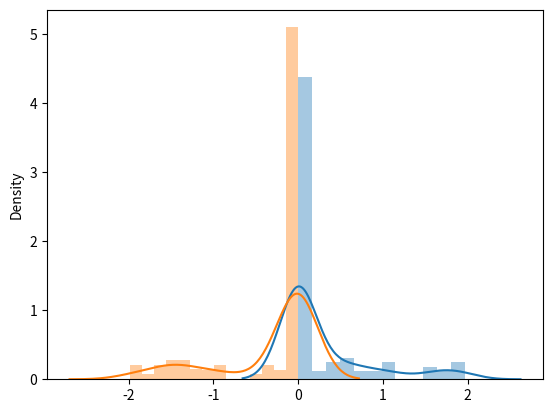

The matplotlib source for this figure:
import numpy as np
import seaborn as sns
import matplotlib.pyplot as plt

X = np.random.standard_normal(100)
Y = np.zeros(X.shape)
Z = np.zeros(X.shape)

# Simulate the 1st density function
for i, value in enumerate(X):
    if(X[i] >= 0) and (X[i] <= 1):
        Y[i] = 2*X[i]

# Simulate the 2nd density function
for i, value in enumerate(X):
    if(X[i] >= 0) and (X[i] <= 1):
        Z[i] = 2*X[i] - 2

sns.distplot(Y, fit_kws={"color":"windows blue"})
sns.distplot(Z, fit_kws={"color":"faded green"})

plt.show()